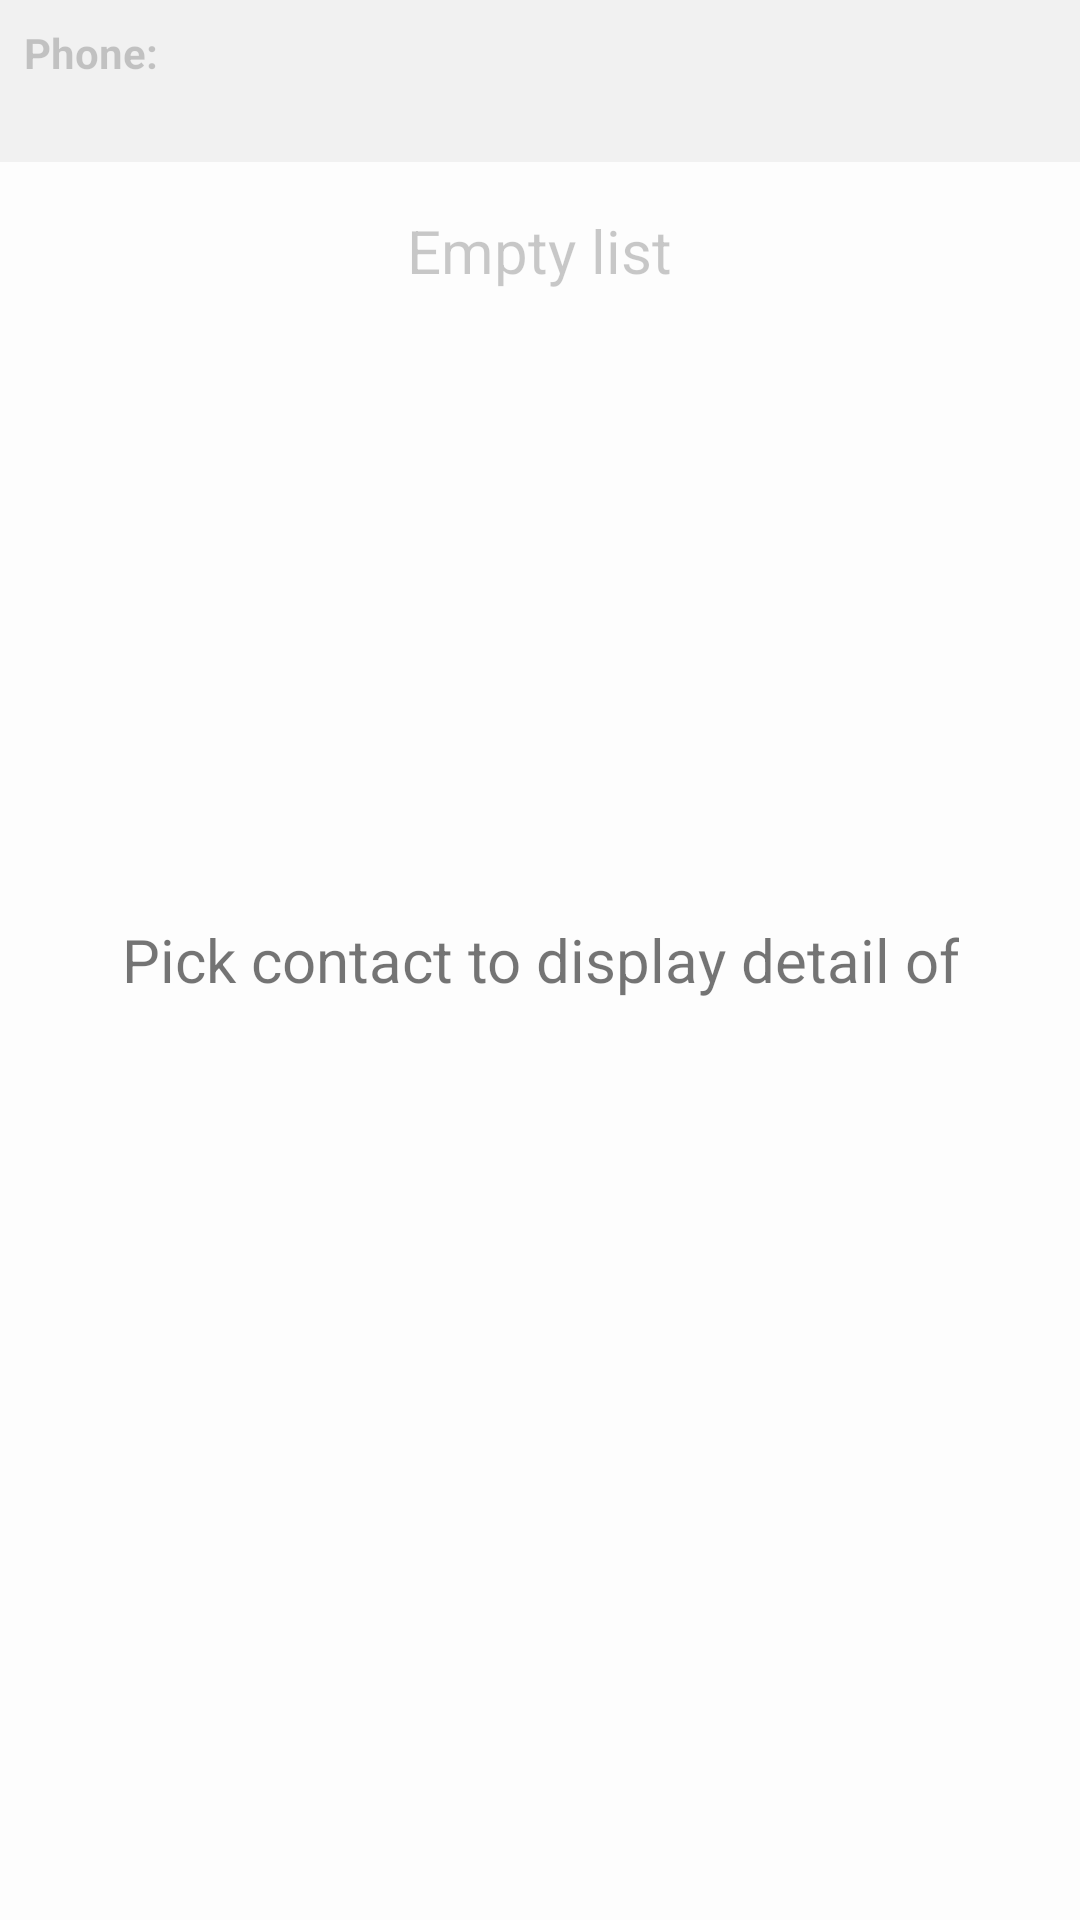

The Android layout XML behind this screen, and the referenced resources:
<!-- AndroidManifest.xml: activity theme AppTheme.NoActionBar -->
<!-- res/layout/fragment_contact_detail.xml -->
<RelativeLayout
    xmlns:android="http://schemas.android.com/apk/res/android"
    xmlns:tools="http://schemas.android.com/tools"
    android:layout_width="match_parent"
    android:layout_height="match_parent"
    android:animateLayoutChanges="true">

    <RelativeLayout
        android:id="@+id/contact_header"
        android:layout_width="match_parent"
        android:layout_height="wrap_content"
        android:background="#ddd"
        android:padding="@dimen/padding">

        <TextView
            android:id="@+id/contact_phone_label"
            android:layout_width="wrap_content"
            android:layout_height="wrap_content"
            android:text="@string/phone_label"
            android:textStyle="bold" />

        <TextView
            android:id="@+id/contact_phone"
            android:layout_width="wrap_content"
            android:layout_height="wrap_content"
            android:layout_below="@id/contact_phone_label"
            tools:text="0901 000 111" />
    </RelativeLayout>

    <RelativeLayout
        android:layout_width="match_parent"
        android:layout_height="wrap_content"
        android:layout_alignParentBottom="true"
        android:layout_below="@id/contact_header">

        <android.support.v7.widget.RecyclerView
            android:id="@+id/contact_order_list"
            android:layout_width="match_parent"
            android:layout_height="wrap_content"
            tools:listitem="@layout/view_order" />

        <TextView
            android:id="@+id/order_empty_list_msg"
            android:layout_width="wrap_content"
            android:layout_height="wrap_content"
            android:layout_centerHorizontal="true"
            android:padding="@dimen/big_padding"
            android:text="@string/empty_list"
            android:textSize="@dimen/text_middle"
            tools:visibility="gone" />
    </RelativeLayout>

    <RelativeLayout
        android:id="@+id/contact_not_selected"
        android:layout_width="match_parent"
        android:layout_height="match_parent"
        android:background="@color/white_transparent">

        <TextView
            android:layout_width="wrap_content"
            android:layout_height="wrap_content"
            android:layout_centerInParent="true"
            android:gravity="center_horizontal"
            android:text="@string/pick_contact"
            android:textSize="@dimen/text_middle" />
    </RelativeLayout>
</RelativeLayout>
<!-- res/layout/view_order.xml (included above) -->
<?xml version="1.0" encoding="utf-8"?>
<LinearLayout xmlns:android="http://schemas.android.com/apk/res/android"
              xmlns:tools="http://schemas.android.com/tools"
              android:layout_width="match_parent"
              android:layout_height="wrap_content"
              android:orientation="vertical"
              tools:ignore="RtlHardcoded">

    <RelativeLayout
        android:layout_width="match_parent"
        android:layout_height="wrap_content"
        android:background="?android:attr/selectableItemBackground"
        android:padding="@dimen/big_padding">

        <TextView
            android:id="@+id/order_list_item_count"
            android:layout_width="wrap_content"
            android:layout_height="wrap_content"
            android:layout_alignParentRight="true"
            android:layout_centerVertical="true"
            android:textSize="@dimen/text_smaller"
            tools:text="5x" />

        <TextView
            android:id="@+id/order_list_item_name"
            android:layout_width="wrap_content"
            android:layout_height="wrap_content"
            android:layout_alignParentLeft="true"
            android:layout_centerVertical="true"
            android:layout_toLeftOf="@id/order_list_item_count"
            android:textSize="@dimen/text_default"
            tools:text="Notebook" />

    </RelativeLayout>

    <View style="@style/Separator" />

</LinearLayout>
<!-- resources referenced by this layout -->
<resources>
  <color name="white_transparent">#9fff</color>
  <dimen name="big_padding">16dp</dimen>
  <dimen name="padding">8dp</dimen>
  <dimen name="text_default">16sp</dimen>
  <dimen name="text_middle">20sp</dimen>
  <dimen name="text_smaller">14sp</dimen>
  <string name="empty_list">Empty list</string>
  <string name="phone_label">Phone:</string>
  <string name="pick_contact">Pick contact to display detail of</string>
  <style name="Separator">
          <item name="android:layout_width">match_parent</item>
          <item name="android:layout_height">1dp</item>
          <item name="android:background">@color/separator</item>
      </style>
  <style name="AppTheme.NoActionBar">
          <item name="windowActionBar">false</item>
          <item name="windowNoTitle">true</item>
      </style>
  <color name="separator">#ccc</color>
</resources>
